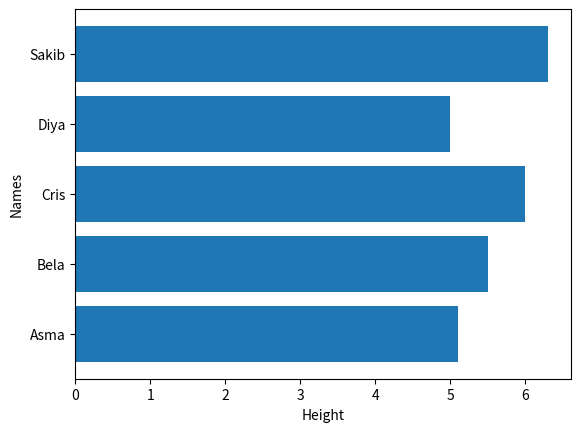

Write the Python code that produced this figure.
import matplotlib.pyplot as plt
height=[5.1,5.5,6.0,5.0,6.3]
names=('Asma','Bela','Cris','Diya','Sakib')
plt.barh(names,height)
plt.xlabel("Height")
plt.ylabel("Names")
plt.show()
